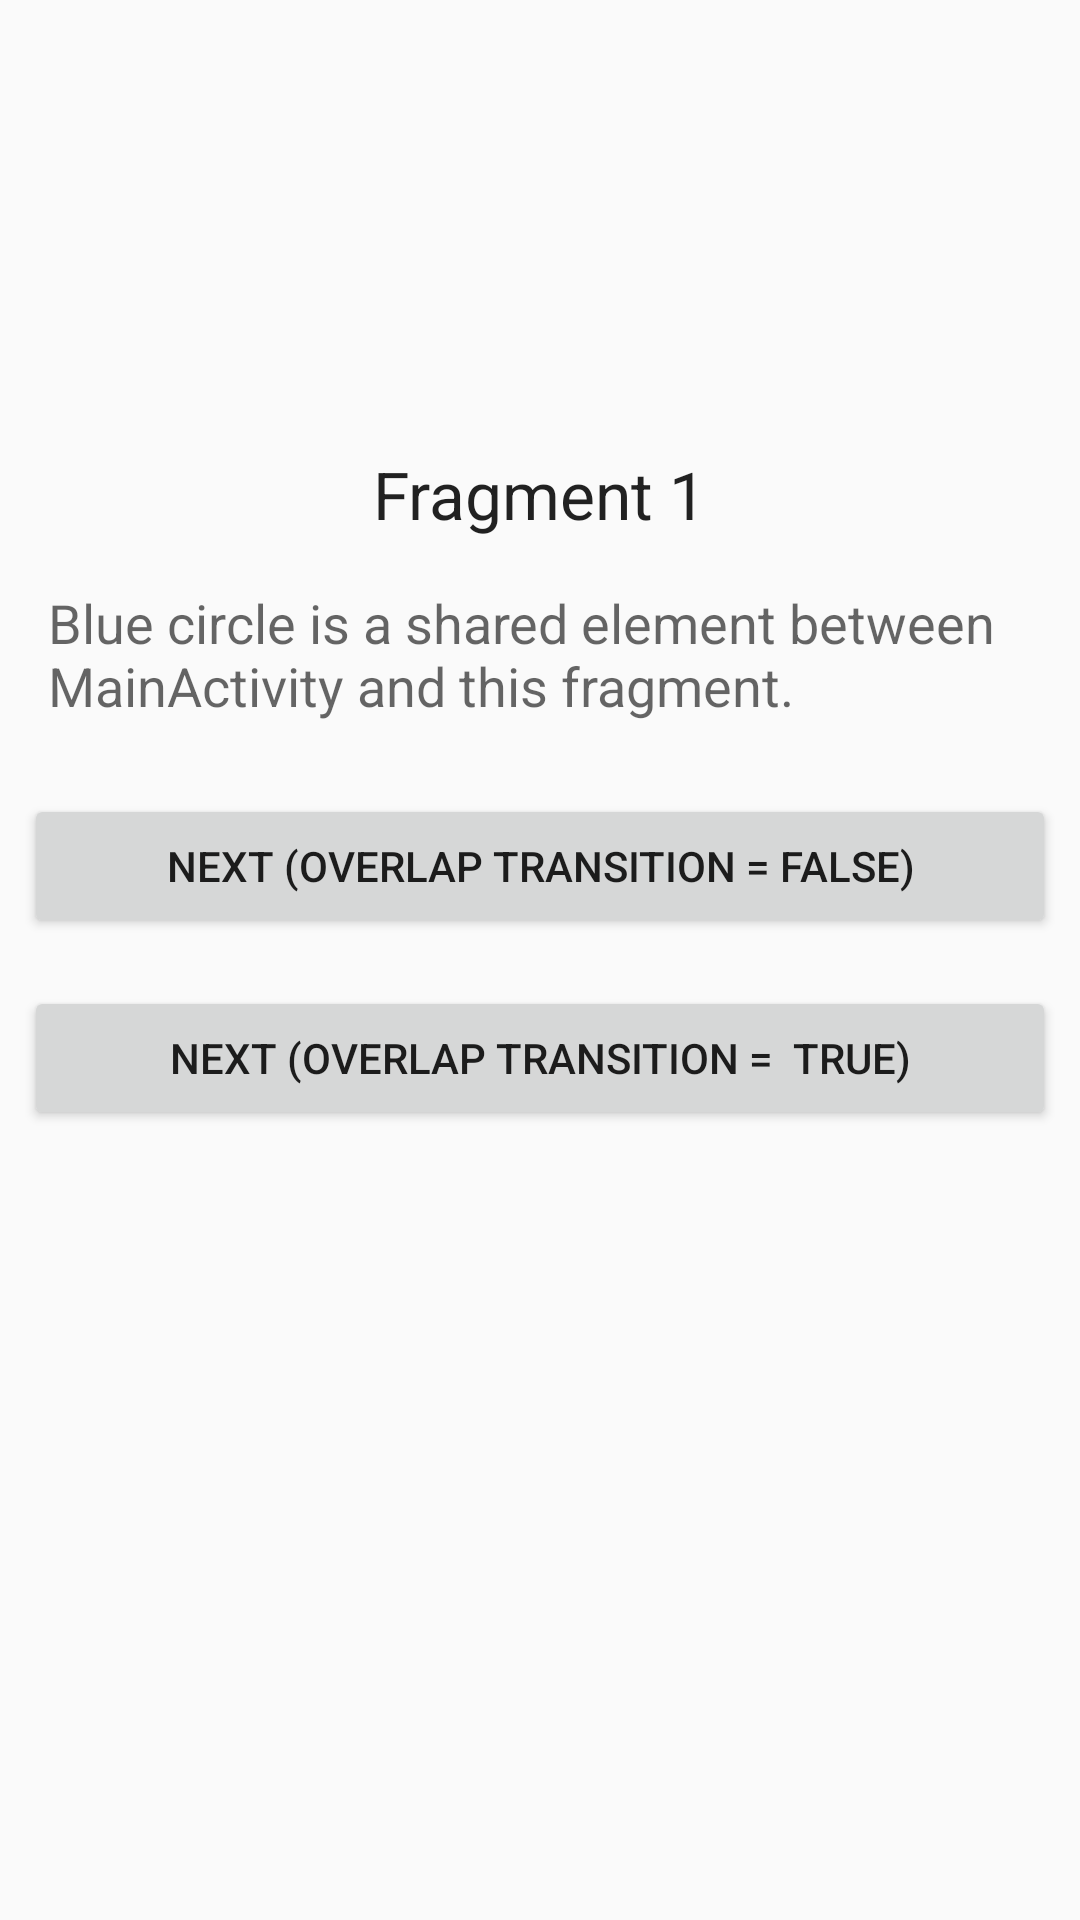

Write the Android layout XML for this screen, with the resource values it uses.
<!-- AndroidManifest.xml: application theme AppTheme -->
<!-- res/layout/activity_sharedelement_fragment1.xml -->
<LinearLayout xmlns:android="http://schemas.android.com/apk/res/android"
    android:layout_width="match_parent"
    android:layout_height="match_parent"
    android:gravity="center_horizontal"
    android:orientation="vertical">

    <ImageView
        android:id="@+id/square_blue"
        style="@style/MaterialIndicator.Big"
        android:src="@drawable/circle_24dp"
        android:transitionName="@string/square_blue_name" />

    <TextView
        style="@style/Base.TextAppearance.AppCompat.Large"
        android:layout_width="wrap_content"
        android:layout_height="wrap_content"
        android:text="Fragment 1" />

    <TextView
        style="@style/MaterialAnimations.Text.Body"
        android:text="Blue circle is a shared element between MainActivity and this fragment." />


    <Button
        android:id="@+id/sample2_button1"
        android:text="Next (Overlap transition = false)"
        style="@style/MaterialAnimations.Button" />

    <Button
        android:id="@+id/sample2_button2"
        android:text="Next (Overlap transition =  true)"
        style="@style/MaterialAnimations.Button" />

</LinearLayout>
<!-- resources referenced by this layout -->
<resources>
  <string name="square_blue_name">square_blue</string>
  <style name="MaterialAnimations.Button" parent="Base.Widget.AppCompat.Button">
          <item name="android:layout_width">match_parent</item>
          <item name="android:layout_height">wrap_content</item>
          <item name="android:layout_margin">@dimen/spacing_normal</item>
      </style>
  <style name="MaterialAnimations.Text.Body" parent="Base.TextAppearance.AppCompat.Medium">
          <item name="android:layout_width">wrap_content</item>
          <item name="android:layout_height">wrap_content</item>
          <item name="android:layout_margin">@dimen/spacing_normal</item>
          <item name="android:padding">@dimen/spacing_normal</item>
      </style>
  <style name="MaterialIndicator.Big">
          <item name="android:layout_width">150dp</item>
          <item name="android:layout_height">150dp</item>
      </style>
  <style name="AppTheme" parent="Theme.AppCompat.Light.NoActionBar">
          <item name="colorPrimary">@color/white</item>
          <item name="colorPrimaryDark">@color/black</item>
          <item name="colorAccent">@color/colorAccent</item>
          
          
          
      </style>
  <dimen name="spacing_normal">8dp</dimen>
  <color name="white">#FFFFFF</color>
  <color name="black">#000000</color>
  <color name="colorAccent">#FF4081</color>
</resources>
